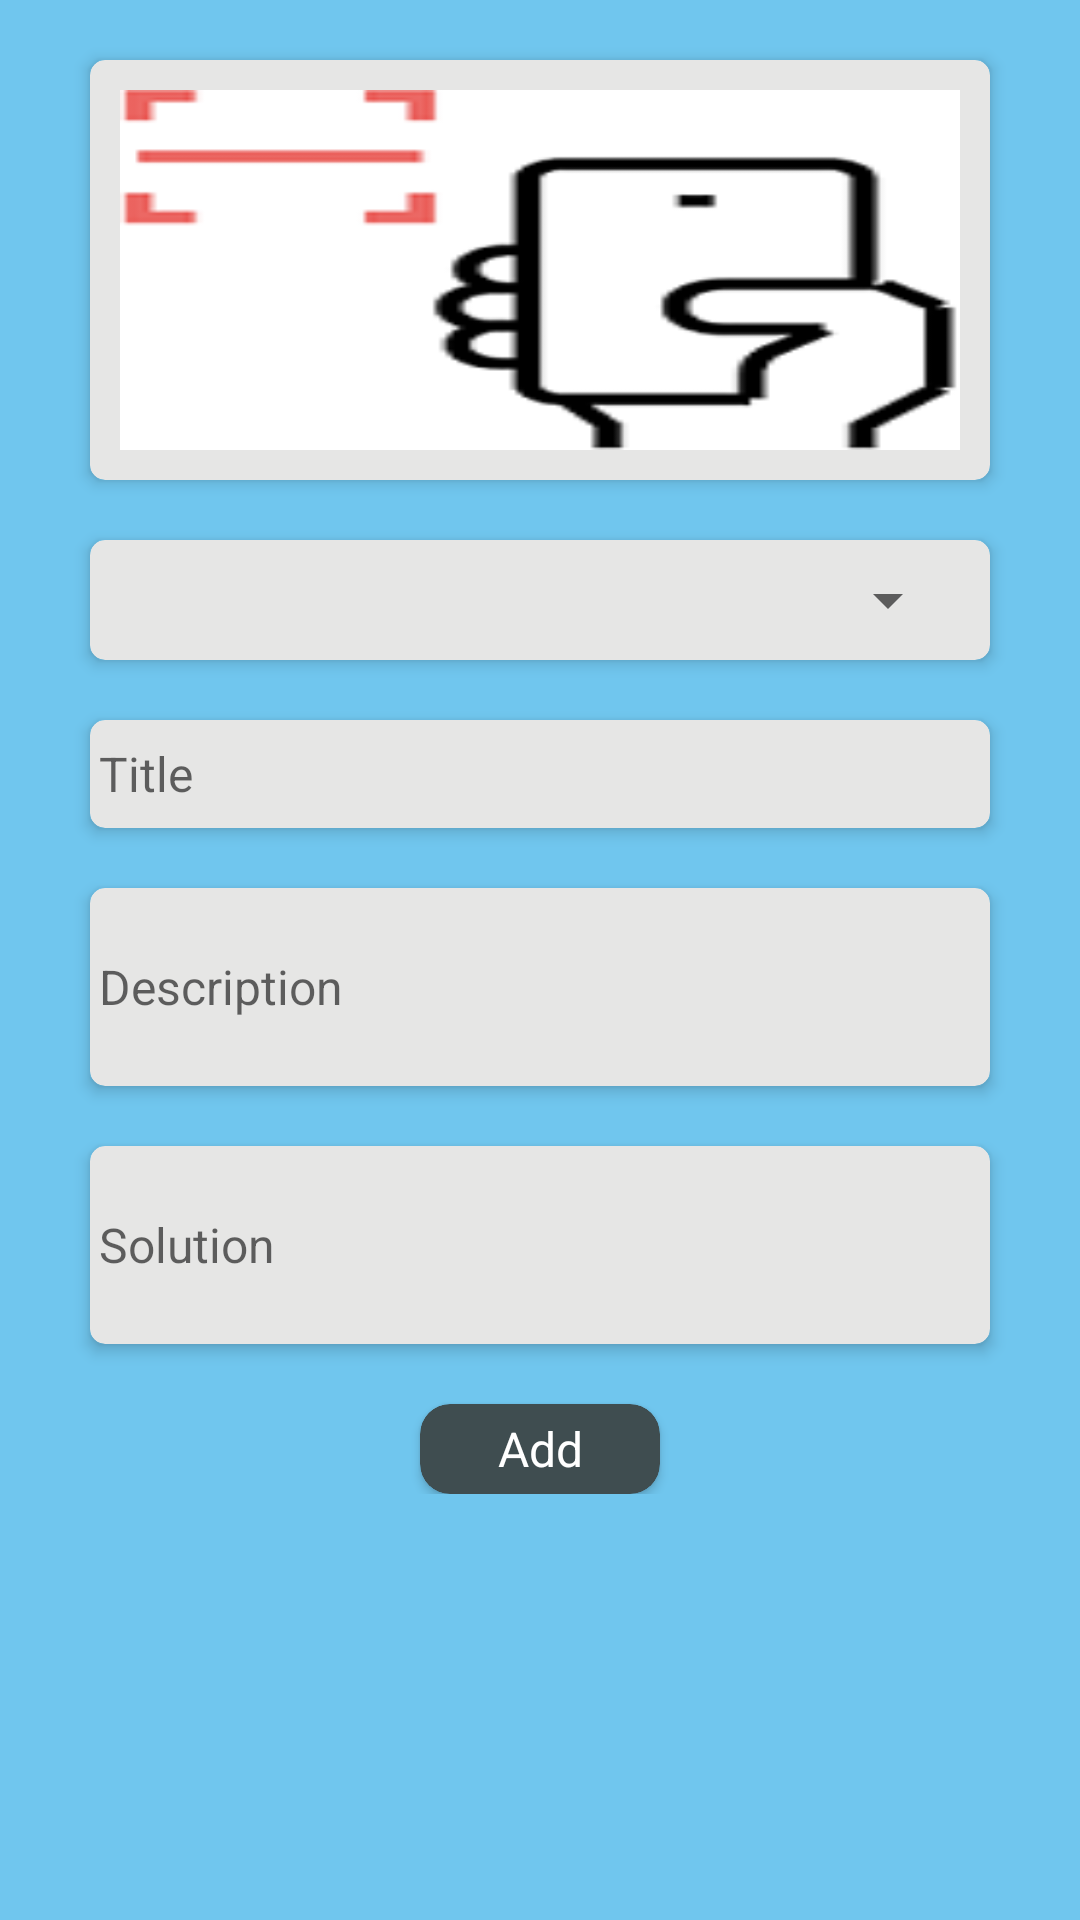

Write the Android layout XML for this screen, with the resource values it uses.
<!-- AndroidManifest.xml: application theme AppTheme -->
<!-- res/layout/activity_add_infraction.xml -->
<?xml version="1.0" encoding="utf-8"?>
<android.support.v4.widget.NestedScrollView xmlns:android="http://schemas.android.com/apk/res/android"
    xmlns:app="http://schemas.android.com/apk/res-auto"
    xmlns:tools="http://schemas.android.com/tools"
    android:layout_width="match_parent"
    android:layout_height="match_parent"
    android:background="@color/bg"
    tools:context="com.example.khalifa.infractiontracker.AddInfractionActivity">

    <LinearLayout xmlns:android="http://schemas.android.com/apk/res/android"
        xmlns:app="http://schemas.android.com/apk/res-auto"
        android:layout_width="match_parent"
        android:layout_height="wrap_content"
        android:gravity="center_horizontal"
        android:orientation="vertical">

        <android.support.v7.widget.CardView
            android:layout_width="300dp"
            android:layout_height="wrap_content"
            android:layout_marginTop="20dp"
            app:cardBackgroundColor="@color/bg_gray"
            app:cardCornerRadius="5dp"
            app:cardElevation="3dp">

            <ImageButton
                android:id="@+id/storeImageBtn"
                android:layout_width="match_parent"
                android:layout_height="120dp"
                android:layout_margin="10dp"
                android:background="@color/bg_gray"
                android:gravity="center|start"
                android:onClick="imageBtnClicked"
                android:scaleType="fitXY"
                android:src="@mipmap/cam_pic"
                android:tooltipText="Take Picture" />

        </android.support.v7.widget.CardView>

        <android.support.v7.widget.CardView
            android:layout_width="300dp"
            android:layout_height="wrap_content"
            android:layout_marginTop="20dp"
            app:cardBackgroundColor="@color/bg_gray"
            app:cardCornerRadius="5dp"
            app:cardElevation="3dp">

            <Spinner
                android:id="@+id/category"
                android:layout_width="match_parent"
                android:layout_height="40dp"
                android:layout_gravity="center"
                android:layout_marginLeft="10dp"
                android:layout_marginRight="10dp"
                android:prompt="@string/select_category"
                android:spinnerMode="dialog" />

        </android.support.v7.widget.CardView>


        <android.support.v7.widget.CardView
            android:layout_width="300dp"
            android:layout_height="wrap_content"
            android:layout_marginTop="20dp"
            app:cardBackgroundColor="@color/bg_gray"
            app:cardCornerRadius="5dp"
            app:cardElevation="3dp">

            <EditText
                android:id="@+id/name"
                android:layout_width="match_parent"
                android:layout_height="30dp"
                android:layout_margin="3dp"
                android:background="@color/bg_gray"
                android:gravity="center|start"
                android:hint="Title"
                android:inputType="text"
                android:textColor="@color/black"
                android:textSize="16sp" />
        </android.support.v7.widget.CardView>


        <android.support.v7.widget.CardView
            android:layout_width="300dp"
            android:layout_height="wrap_content"
            android:layout_marginTop="20dp"
            app:cardBackgroundColor="@color/bg_gray"
            app:cardCornerRadius="5dp"
            app:cardElevation="3dp">

            <EditText
                android:id="@+id/description"
                android:layout_width="match_parent"
                android:layout_height="60dp"
                android:layout_margin="3dp"
                android:background="@color/bg_gray"
                android:gravity="center|start"
                android:hint="Description"
                android:inputType="textMultiLine"
                android:minLines="3"
                android:textColor="@color/black"
                android:textSize="16sp" />
        </android.support.v7.widget.CardView>

        <android.support.v7.widget.CardView
            android:layout_width="300dp"
            android:layout_height="wrap_content"
            android:layout_marginTop="20dp"
            app:cardBackgroundColor="@color/bg_gray"
            app:cardCornerRadius="5dp"
            app:cardElevation="3dp">

            <EditText
                android:id="@+id/solution"
                android:layout_width="match_parent"
                android:layout_height="60dp"
                android:layout_margin="3dp"
                android:background="@color/bg_gray"
                android:gravity="center|start"
                android:hint="Solution"
                android:inputType="text"
                android:minLines="3"
                android:textColor="@color/black"
                android:textSize="16sp" />
        </android.support.v7.widget.CardView>

        <android.support.v7.widget.CardView
            android:id="@+id/addStore_btn"
            android:layout_width="80dp"
            android:layout_height="30dp"
            android:layout_marginTop="20dp"
            app:cardBackgroundColor="@color/colorPrimary"
            app:cardCornerRadius="10dp">

            <TextView
                android:layout_width="match_parent"
                android:layout_height="match_parent"
                android:gravity="center"
                android:text="Add"
                android:textColor="@color/white"
                android:textSize="16sp" />
        </android.support.v7.widget.CardView>
    </LinearLayout>

</android.support.v4.widget.NestedScrollView>
<!-- resources referenced by this layout -->
<resources>
  <color name="bg">#70C6EE</color>
  <color name="bg_gray">#e6e6e5</color>
  <color name="black">#000000</color>
  <color name="colorPrimary">#3f4d50</color>
  <color name="white">#ffffff</color>
  <!-- mipmap cam_pic: png bitmap (drawable, 1638 bytes) -->
  <string name="select_category">اختر الإدارة</string>
  <style name="AppTheme" parent="Theme.AppCompat.Light.DarkActionBar">
          
          <item name="colorPrimary">@color/colorPrimary</item>
          <item name="colorPrimaryDark">@color/colorPrimaryDark</item>
          <item name="colorAccent">@color/colorAccent</item>
      </style>
  <color name="colorPrimaryDark">#2f383a</color>
  <color name="colorAccent">#f39225</color>
</resources>
